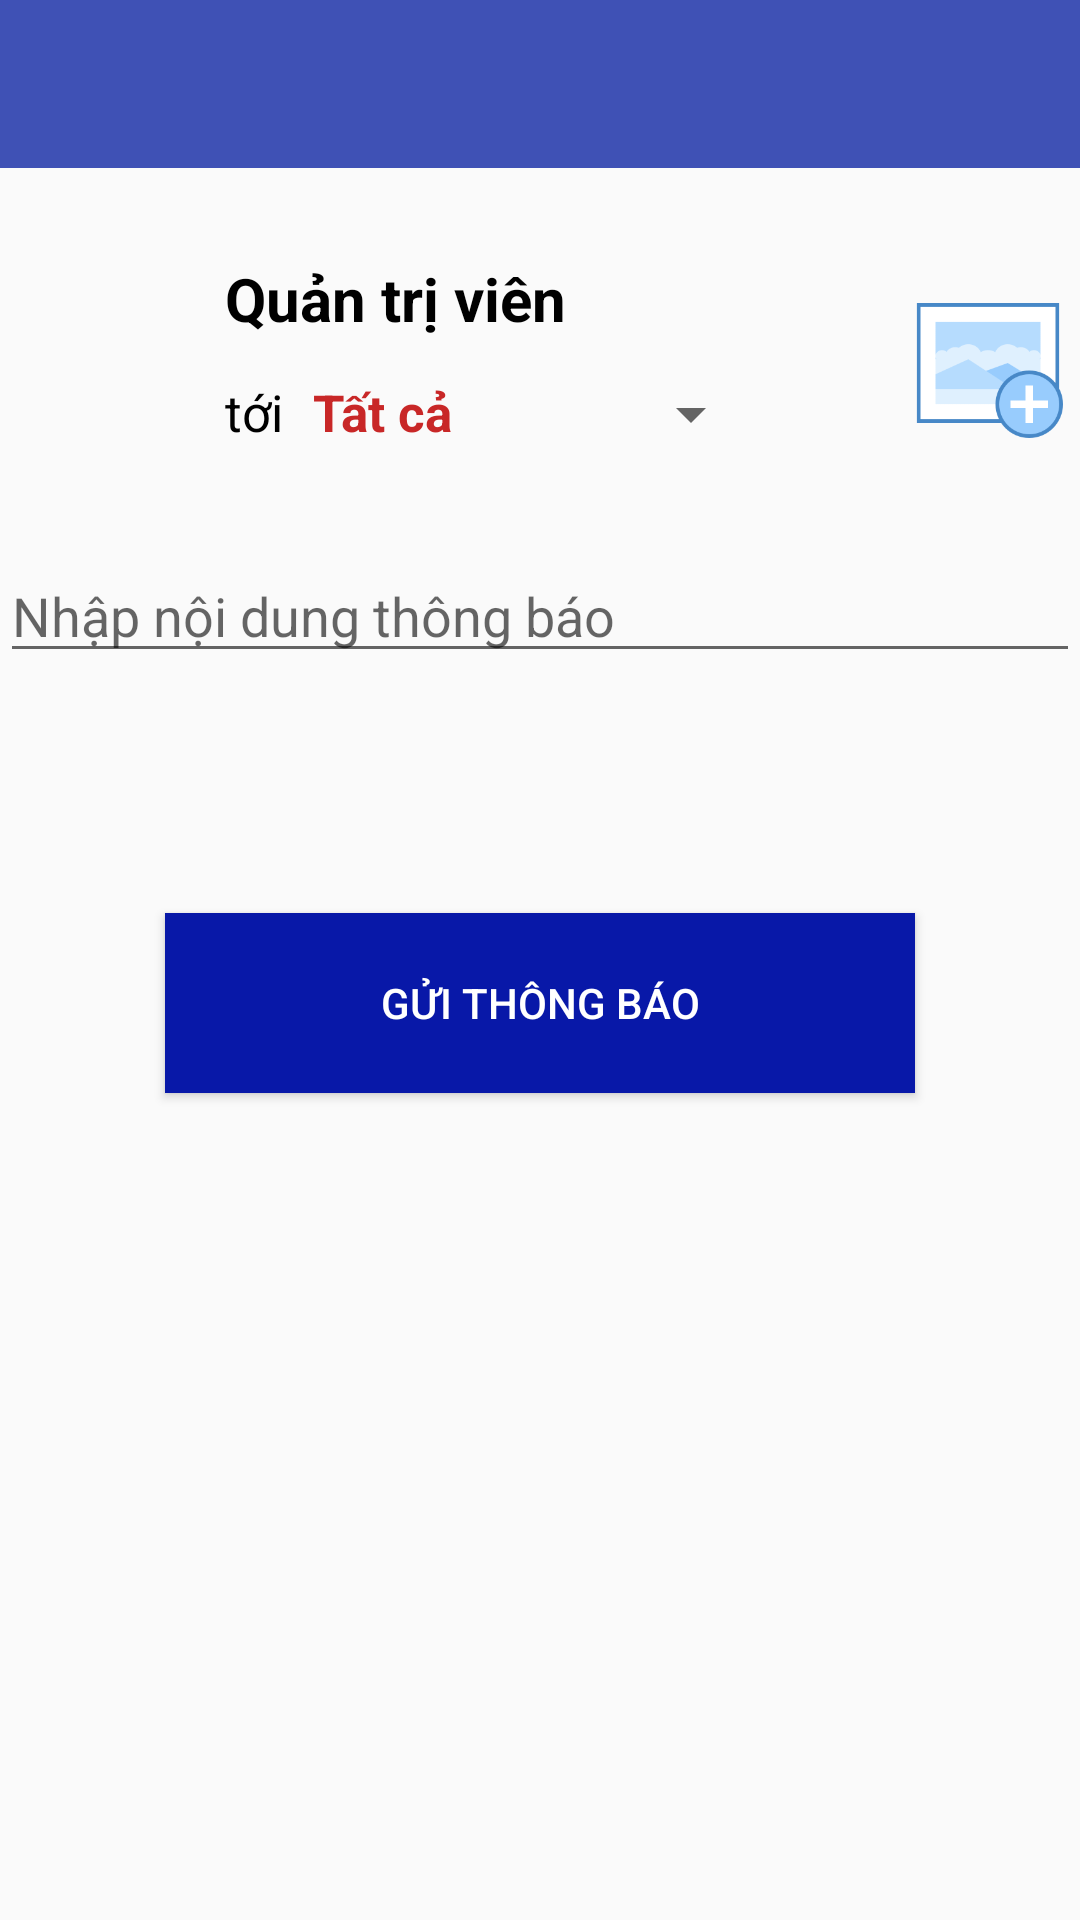

This screen was rendered from an Android layout file. Write that file and the resources it references.
<!-- AndroidManifest.xml: application theme Theme.UTEHY_app -->
<!-- res/layout/activity_quan_tri_all__gui_thong_bao.xml -->
<?xml version="1.0" encoding="utf-8"?>
<LinearLayout
    android:orientation="vertical"
    xmlns:android="http://schemas.android.com/apk/res/android"
    xmlns:app="http://schemas.android.com/apk/res-auto"
    xmlns:tools="http://schemas.android.com/tools"
    android:layout_width="match_parent"
    android:layout_height="match_parent"
    tools:context=".GuiThongBao.Activity_GuiThongBao">

    <androidx.appcompat.widget.Toolbar
        android:id="@+id/QuanTriAll_GuiTB_toolbar"
        android:layout_width="match_parent"
        android:layout_height="wrap_content"
        android:background="#3F51B5"
        app:titleTextColor="#fff" />

    <LinearLayout
        android:layout_marginLeft="5dp"
        android:layout_marginTop="30dp"
        android:layout_width="358dp"
        android:layout_height="wrap_content"
        android:orientation="horizontal">

        <ImageView
            android:layout_width="60dp"
            android:layout_height="60dp"
            android:src="@drawable/logo"></ImageView>

        <LinearLayout
            android:layout_width="wrap_content"
            android:layout_height="wrap_content"
            android:orientation="vertical">
            <TextView
                android:id="@+id/GuiTB_tvTenNguoiGui"
                android:layout_width="wrap_content"
                android:layout_height="wrap_content"
                android:textStyle="bold"
                android:textColor="#000"
                android:layout_marginLeft="10dp"
                android:textSize="20sp"
                android:text="Quản trị viên" />
            <LinearLayout
                android:layout_width="wrap_content"
                android:layout_height="wrap_content"
                android:orientation="horizontal">
                <TextView
                    android:layout_width="wrap_content"
                    android:layout_height="wrap_content"
                    android:textColor="#000"
                    android:layout_marginTop="13dp"
                    android:layout_marginLeft="10dp"
                    android:textSize="17sp"
                    android:text="tới" />
                <TextView
                    android:id="@+id/QuanTriAll_GuiTB_tvMaLop"
                    android:layout_width="100dp"
                    android:layout_height="wrap_content"
                    android:textStyle="bold"
                    android:textColor="#C82727"
                    android:layout_marginTop="13dp"
                    android:layout_marginLeft="10dp"
                    android:textSize="17sp"
                    android:text="Tất cả" />
                <Spinner
                    android:id="@+id/QuanTriAll_GuiTB_spnChonLop"
                    android:layout_width="50dp"
                    android:layout_height="50dp"></Spinner>
            </LinearLayout>
        </LinearLayout>
        <ImageView
            android:id="@+id/QuanTriAll_GuiTB_imgChonAnh"
            android:layout_marginTop="10dp"
            android:layout_marginLeft="50dp"
            android:layout_width="50dp"
            android:layout_height="50dp"
            android:src="@drawable/ic_themanh2"></ImageView>
    </LinearLayout>

    <EditText
        android:id="@+id/QuanTriAll_GuiTB_edtND"
        android:layout_marginTop="20dp"
        android:layout_width="match_parent"
        android:layout_height="wrap_content"
        android:hint="Nhập nội dung thông báo"
        android:lineSpacingExtra="10dp"/>

    <ImageView
        android:id="@+id/QuanTriAll_GuiTB_imgAnh"
        android:layout_marginTop="15dp"
        android:layout_width="match_parent"
        android:layout_height="250dp"
        android:layout_gravity="center"
        android:visibility="gone"
        />
    <ImageView
        android:layout_marginTop="10dp"
        android:layout_gravity="center"
        android:layout_width="40dp"
        android:layout_height="40dp"
        android:src="@drawable/ic_cancel_anh"
        android:visibility="gone"
        android:id="@+id/QuanTriAll_GuiTB_imgHuyAnh"></ImageView>

    <ImageView
        android:layout_marginTop="10dp"
        android:layout_gravity="center"
        android:layout_width="40dp"
        android:layout_height="40dp"
        android:src="@drawable/ic_cancel_anh"
        android:visibility="gone"
        android:id="@+id/GuiTB_imgHuyAnh"></ImageView>

    <Button
        android:id="@+id/QuanTriAll_GuiTB_btnGui"
        android:layout_width="250dp"
        android:layout_height="60dp"
        android:layout_gravity="center"
        android:layout_marginTop="80dp"
        android:text="Gửi thông báo"
        android:background="#0818A8"
        android:textColor="#FFF"></Button>

</LinearLayout>
<!-- resources referenced by this layout -->
<resources>
  <!-- drawable ic_cancel_anh (drawable) -->
  <vector android:height="24dp" android:tint="#FF1212"
      android:viewportHeight="24" android:viewportWidth="24"
      android:width="24dp" xmlns:android="http://schemas.android.com/apk/res/android">
      <path android:fillColor="@android:color/white" android:pathData="M12,2C6.47,2 2,6.47 2,12s4.47,10 10,10 10,-4.47 10,-10S17.53,2 12,2zM17,15.59L15.59,17 12,13.41 8.41,17 7,15.59 10.59,12 7,8.41 8.41,7 12,10.59 15.59,7 17,8.41 13.41,12 17,15.59z"/>
  </vector>
  <!-- drawable ic_themanh2: png bitmap (drawable-v24, 6798 bytes) -->
  <style name="Theme.UTEHY_app" parent="Theme.AppCompat.Light.NoActionBar">
          
          <item name="colorPrimary">@color/purple_500</item>
          <item name="colorPrimaryVariant">@color/purple_700</item>
          <item name="colorOnPrimary">@color/white</item>
          
          <item name="colorSecondary">@color/teal_200</item>
          <item name="colorSecondaryVariant">@color/teal_700</item>
          <item name="colorOnSecondary">@color/black</item>
          
          <item name="android:statusBarColor" tools:targetApi="l">?attr/colorPrimaryVariant</item>
          
      </style>
  <color name="purple_500">#FF6200EE</color>
  <color name="purple_700">#FF3700B3</color>
  <color name="white">#FFFFFFFF</color>
  <color name="teal_200">#FF03DAC5</color>
  <color name="teal_700">#FF018786</color>
  <color name="black">#FF000000</color>
</resources>
